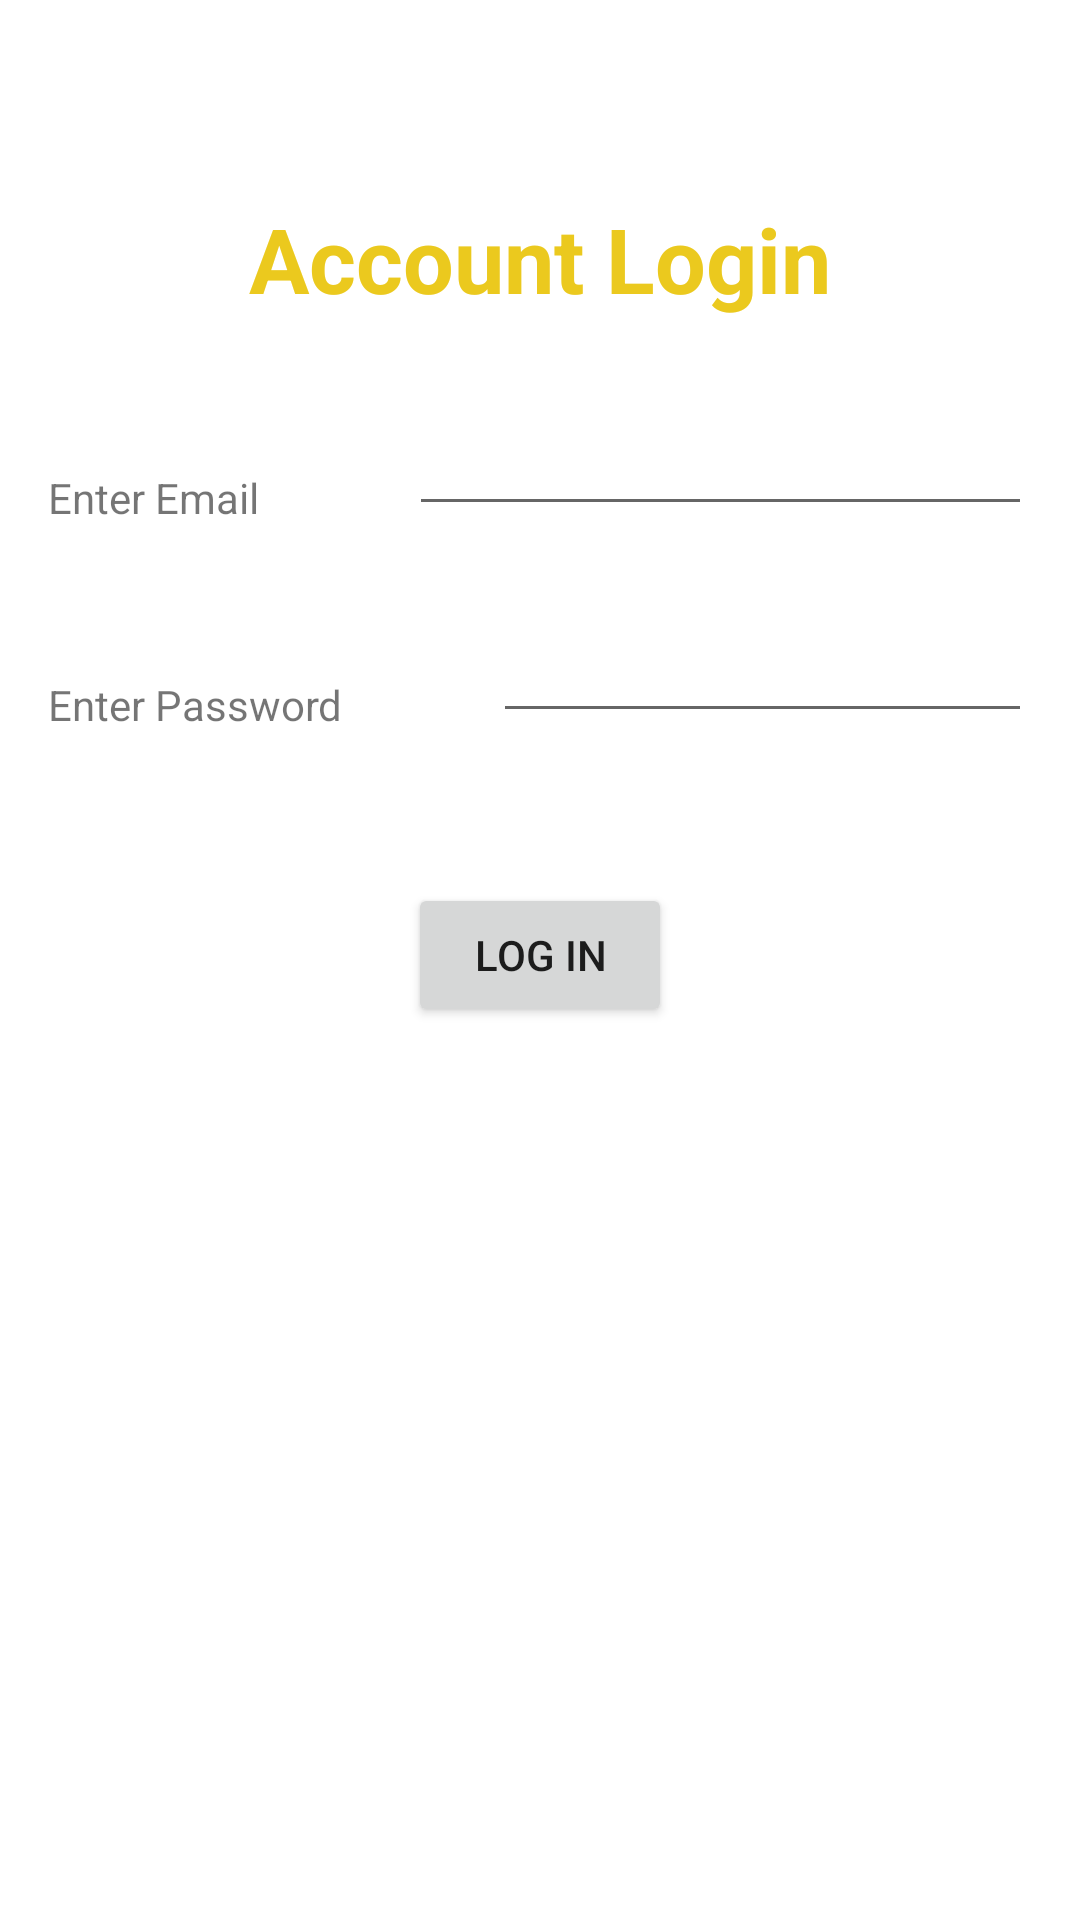

Here is an Android app screen rendered from its layout file. Give the layout XML and the strings, colors and styles it references.
<!-- AndroidManifest.xml: application theme Theme.TASQapp -->
<!-- res/layout/login.xml -->
<?xml version="1.0" encoding="utf-8"?>
<RelativeLayout xmlns:android="http://schemas.android.com/apk/res/android"
    android:layout_width="match_parent"
    android:layout_height="match_parent"
    android:orientation="vertical"
    android:paddingBottom="16dp"
    android:paddingLeft="16dp"
    android:paddingRight="16dp"
    android:paddingTop="16dp">
    <TextView
        android:id="@+id/register"
        android:layout_marginTop = "50dp"
        android:layout_centerHorizontal="true"
        android:layout_width="wrap_content"
        android:layout_height="wrap_content"
        android:text="Account Login"
        android:textSize="30dp"
        android:textColor="@color/main_yellow"
        android:textStyle="bold"
        />

    <TextView
        android:id="@+id/label_first"
        android:layout_below="@+id/register"
        android:layout_marginTop = "50dp"
        android:layout_width="wrap_content"
        android:layout_height="wrap_content"
        android:text="Enter Email"/>
    <EditText
        android:id="@+id/input_email"
        android:layout_toRightOf="@+id/label_first"
        android:layout_width="wrap_content"
        android:layout_height="wrap_content"
        android:layout_alignBottom="@+id/label_first"
        android:layout_alignParentRight="true"
        android:layout_marginLeft="50dp" />

    <TextView
        android:id="@+id/label_last"
        android:layout_marginTop = "50dp"
        android:layout_below="@+id/label_first"
        android:layout_width="wrap_content"
        android:layout_height="wrap_content"
        android:text="Enter Password"/>
    <EditText
        android:id="@+id/input_pass"
        android:layout_toRightOf="@+id/label_last"
        android:layout_alignParentRight="true"
        android:layout_width="wrap_content"
        android:layout_height="wrap_content"
        android:layout_alignBottom="@+id/label_last"
        android:layout_marginLeft="50dp"
        android:inputType="textPassword"/>


    <Button
        android:id="@+id/button_login"
        android:layout_width="wrap_content"
        android:layout_height="wrap_content"
        android:layout_centerHorizontal="true"
        android:layout_below="@+id/label_last"
        android:layout_marginTop="50dp"
        android:text="Log In" />


</RelativeLayout>
<!-- resources referenced by this layout -->
<resources>
  <color name="main_yellow">#EBC91E</color>
  <style name="Theme.TASQapp" parent="Theme.MaterialComponents.DayNight.DarkActionBar">
          
          <item name="colorPrimary">@color/main_yellow</item>
          <item name="colorPrimaryVariant">@color/button_orange</item>
          <item name="colorOnPrimary">@color/black</item>
          
  
  
  
          
          <item name="android:statusBarColor" tools:targetApi="l">?attr/colorPrimaryVariant</item>
          
      </style>
  <color name="button_orange">#F2994A</color>
  <color name="black">#000000</color>
</resources>
